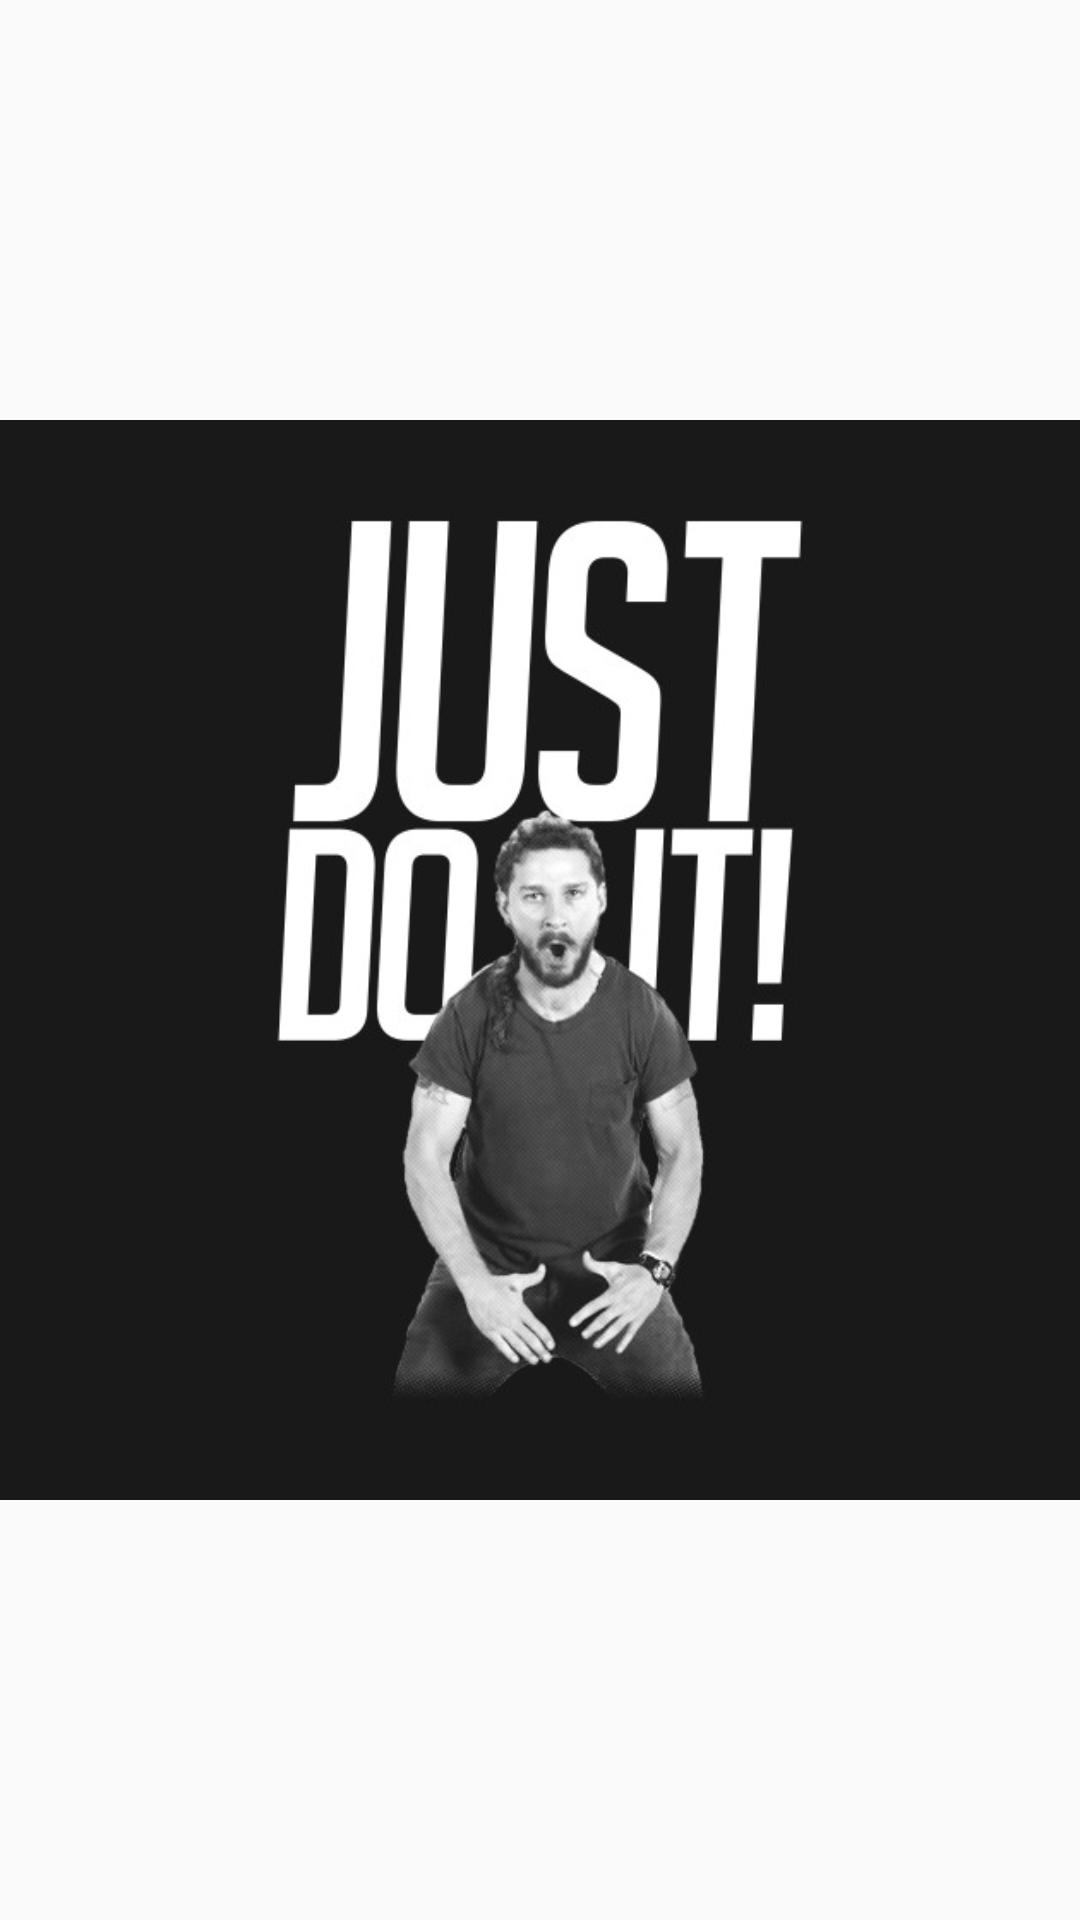

This screen was rendered from an Android layout file. Write that file and the resources it references.
<!-- AndroidManifest.xml: application theme AppTheme -->
<!-- res/layout/activity_just_do_it.xml -->
<?xml version="1.0" encoding="utf-8"?>
<RelativeLayout xmlns:android="http://schemas.android.com/apk/res/android"
    xmlns:tools="http://schemas.android.com/tools"
    android:layout_width="match_parent"
    android:layout_height="match_parent"
    tools:context="boochatech.cross_cross.JustDoItActivity">

    <ImageView
        android:layout_width="match_parent"
        android:layout_height="match_parent"
        android:src="@drawable/just_do_it"/>

</RelativeLayout>
<!-- resources referenced by this layout -->
<resources>
  <!-- drawable just_do_it: jpg bitmap (drawable-xxxhdpi, 35215 bytes) -->
  <style name="AppTheme" parent="AppTheme.Base">
  
      </style>
  <style name="AppTheme.Base" parent="Theme.AppCompat.Light.DarkActionBar">
          
          <item name="colorPrimary">@color/colorPrimary</item>
          <item name="colorPrimaryDark">@color/colorPrimaryDark</item>
          <item name="colorAccent">@color/colorAccent</item>
      </style>
  <color name="colorPrimary">#fff</color>
  <color name="colorPrimaryDark">#000</color>
  <color name="colorAccent">#424242</color>
</resources>
